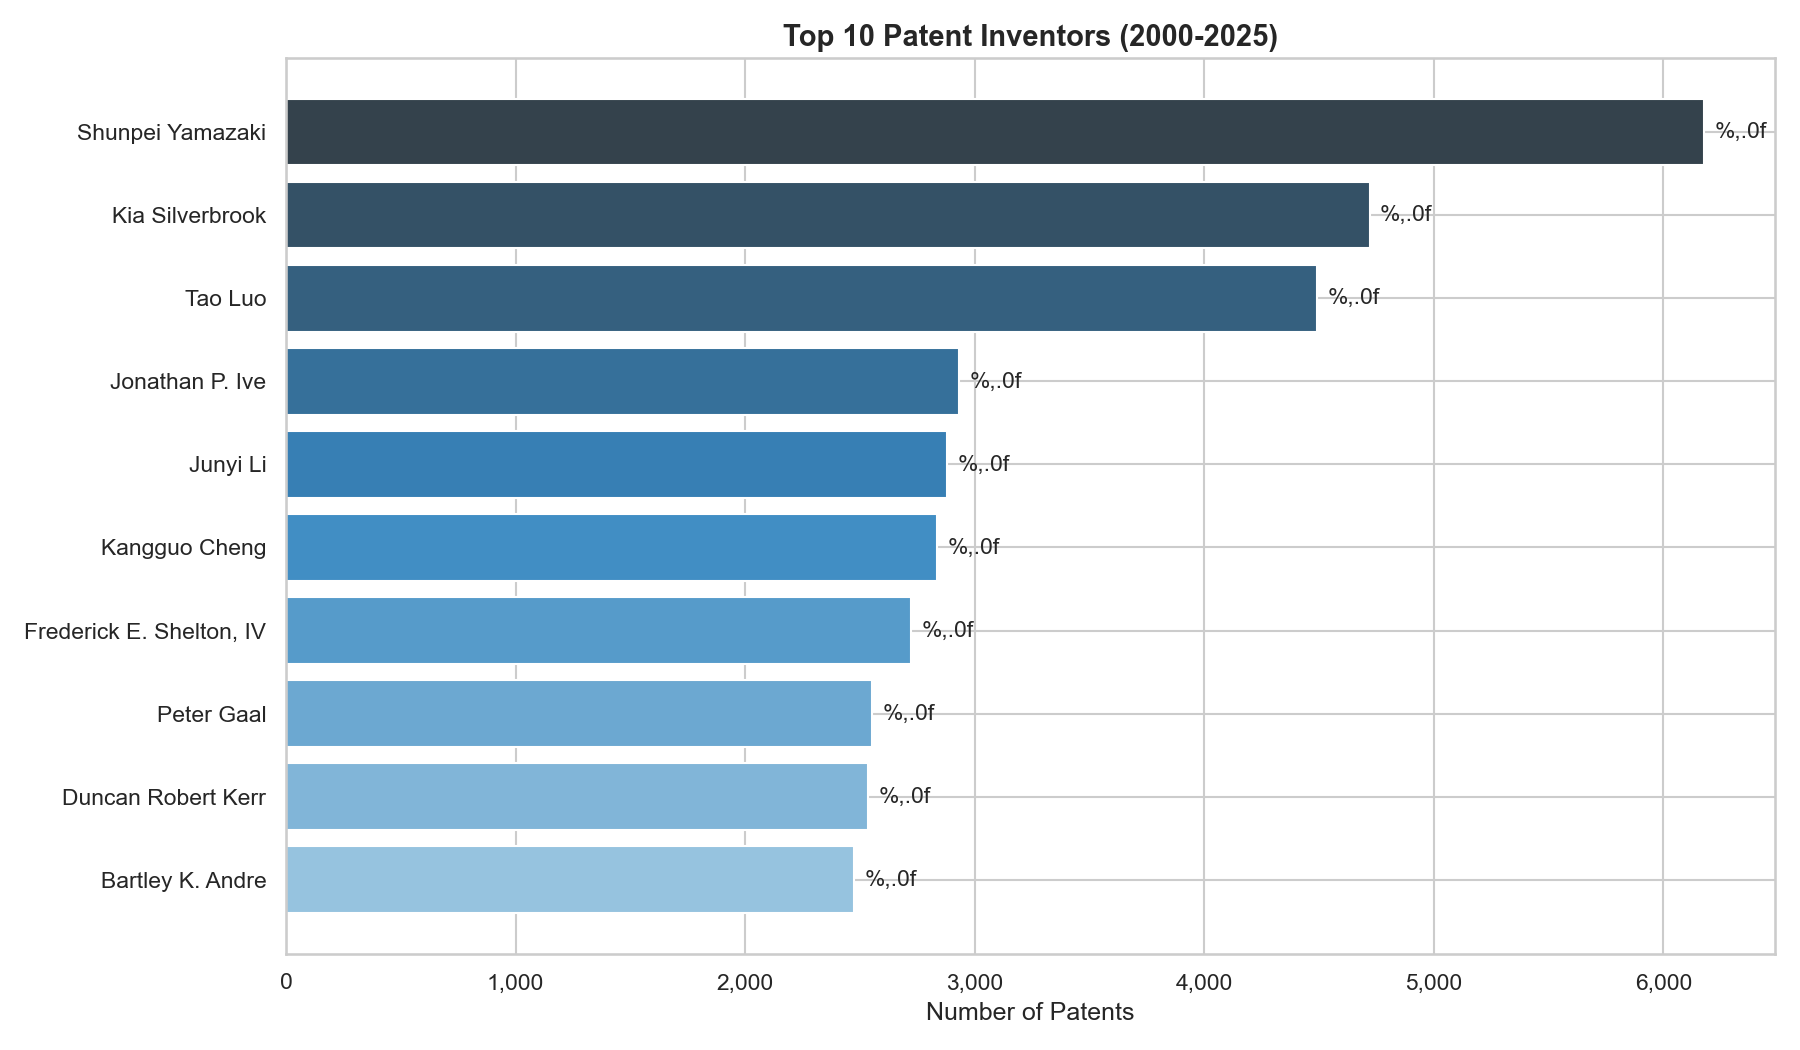

Values plotted in this chart, from the file beside it:
inventor_id, full_name, country, patent_count
fl:sh_ln:yamazaki-59, Shunpei Yamazaki, JP, 6178
fl:ki_ln:silverbrook-1, Kia Silverbrook, AU, 4720
fl:ta_ln:luo-5, Tao Luo, US, 4490
fl:jo_ln:ive-4, Jonathan P. Ive, US, 2932
fl:ju_ln:li-39, Junyi Li, US, 2881
fl:ka_ln:cheng-84, Kangguo Cheng, US, 2835
fl:fr_ln:shelton-6, Frederick E. Shelton, IV, US, 2723
fl:pe_ln:gaal-1, Peter Gaal, US, 2552
fl:du_ln:kerr-1, Duncan Robert Kerr, US, 2534
fl:ba_ln:andre-6, Bartley K. Andre, US, 2473
fl:ri_ln:howarth-2, Richard P. Howarth, US, 2400
fl:wa_ln:chen-107, Wanshi Chen, US, 2342
fl:eu_ln:whang-8, Eugene Antony Whang, US, 2248
fl:xi_ln:zhang-212, Xiaoxia Zhang, US, 2158
fl:pe_ln:russellclarke-2, Peter Russell-Clarke, US, 2012
fl:ri_ln:zorkendorfer-1, Rico Zörkendörfer, US, 1993
fl:lo_ln:wood-12, Lowell L. Wood, JR., US, 1973
fl:es_ln:dinan-2, Esmael Hejazi Dinan, US, 1915
fl:ch_ln:stringer-4, Christopher J. Stringer, US, 1912
fl:ch_ln:yu-100, Chen-Hua Yu, TW, 1908
